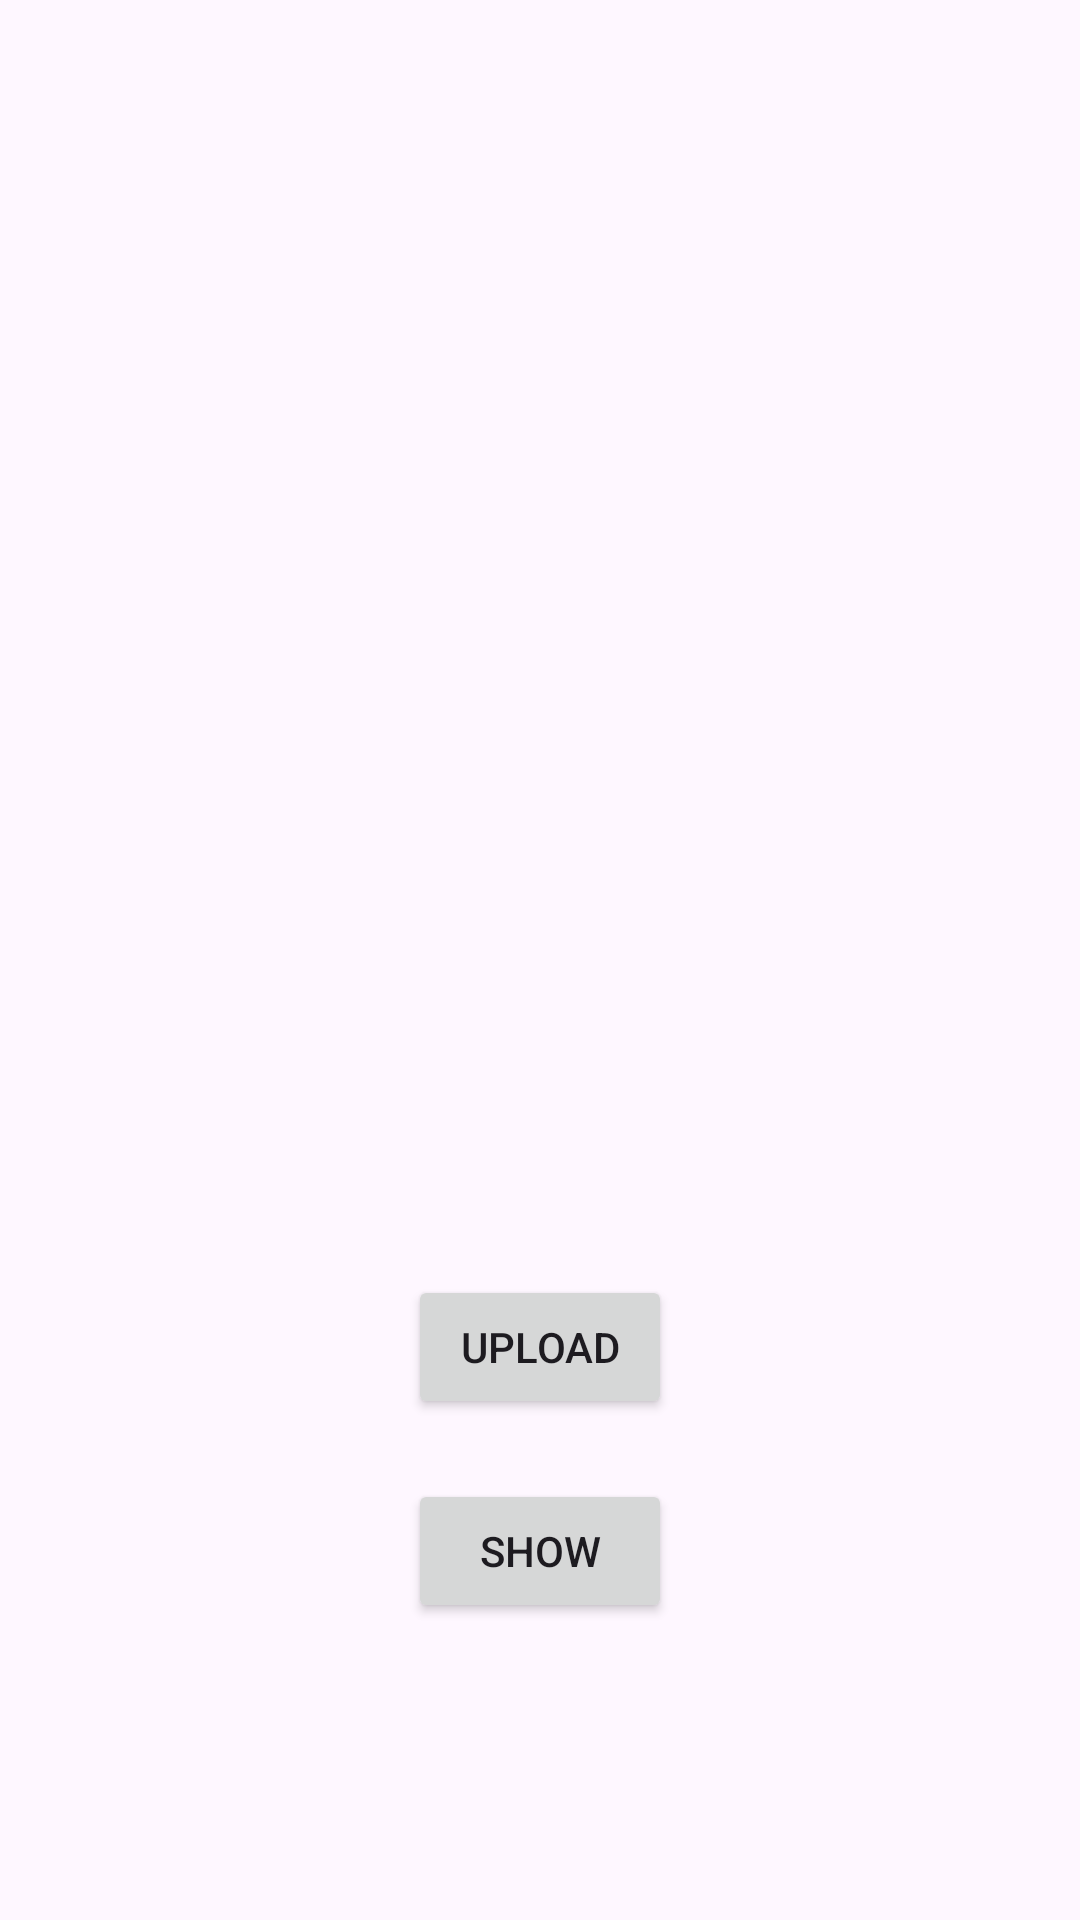

Write the Android layout XML for this screen, with the resource values it uses.
<!-- AndroidManifest.xml: application theme Theme.FirebaseOne -->
<!-- res/layout/activity_storage_ref.xml -->
<?xml version="1.0" encoding="utf-8"?>
<LinearLayout xmlns:android="http://schemas.android.com/apk/res/android"
    xmlns:tools="http://schemas.android.com/tools"
    android:layout_width="match_parent"
    android:layout_height="match_parent"
    tools:context=".HomeFrag"
    android:orientation="vertical">

    
    <ImageView
        android:id="@+id/addImage"
        android:src="@drawable/addimage"
        android:layout_gravity="center"
        android:layout_marginTop="15dp"
        android:layout_width="350dp"
        android:layout_height="400dp"/>


    <android.widget.Button
        android:layout_margin="10dp"
        android:id="@+id/upload"
        android:layout_width="wrap_content"
        android:layout_height="wrap_content"
        android:layout_gravity="center"
        android:text="Upload" />


    <android.widget.Button
        android:layout_margin="10dp"
        android:id="@+id/show"
        android:layout_width="wrap_content"
        android:layout_height="wrap_content"
        android:layout_gravity="center"
        android:text="Show" />

</LinearLayout>
<!-- resources referenced by this layout -->
<resources>
  <style name="Theme.FirebaseOne" parent="Base.Theme.FirebaseOne" />
  <style name="Base.Theme.FirebaseOne" parent="Theme.Material3.DayNight.NoActionBar">
          
          
      </style>
</resources>
